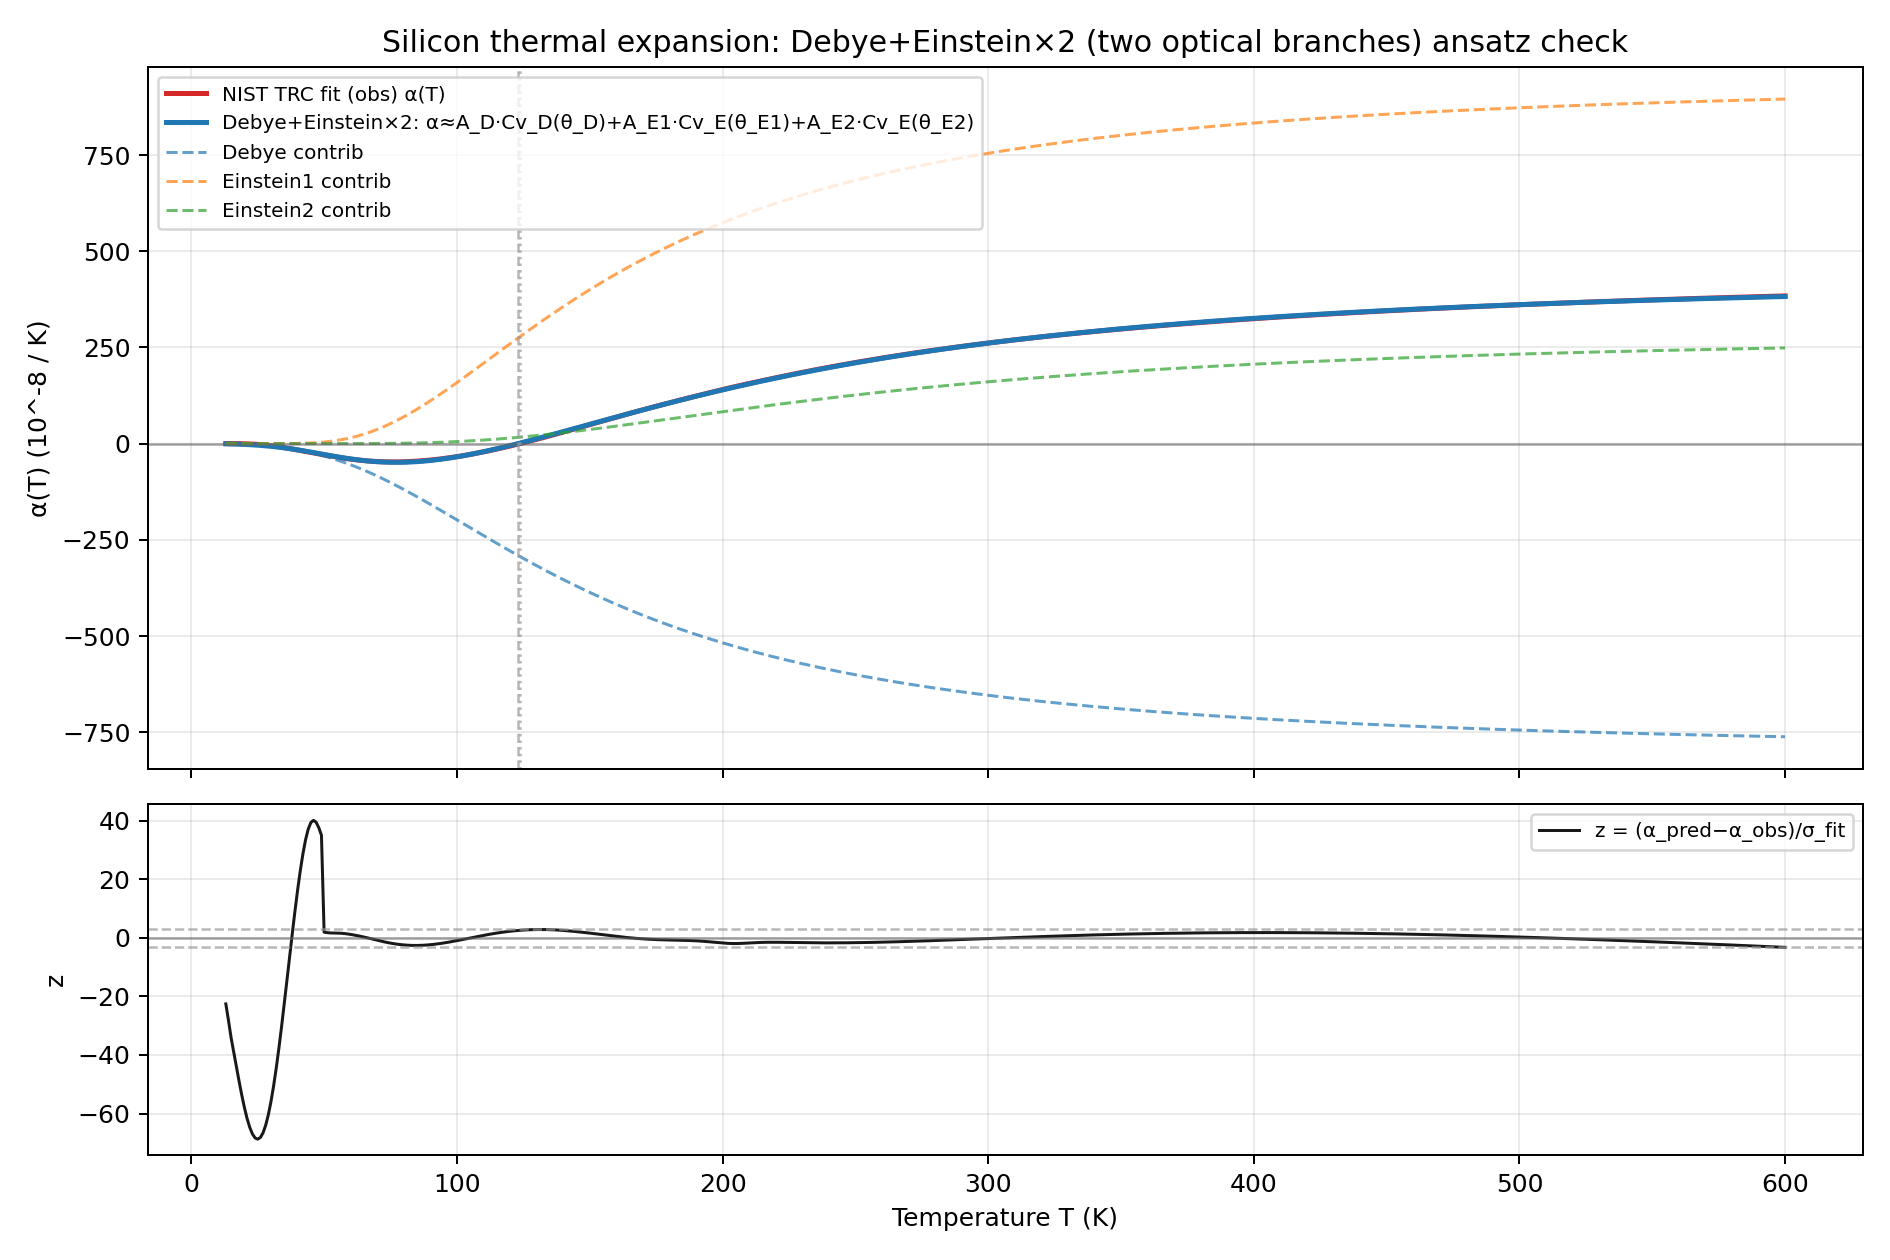

Source data for this figure (header and first rows):
T_K, alpha_obs_1e-8_per_K, alpha_pred_1e-8_per_K, sigma_fit_1e-8_per_K, Cv_debye_J_per_molK, Cv_einstein1_J_per_molK, Cv_einstein2_J_per_molK, alpha_debye_1e-8_per_K, alpha_einstein1_1e-8_per_K, alpha_einstein2_1e-8_per_K, residual_1e-8_per_K, z
13.0, 0.1056, -0.5712, 0.03, 0.01773, 5.667060208996264e-13, 3.52472261622913e-23, -0.5712, 2.1566835927820933e-11, 4.0986341926080283e-22, -0.6768, -22.56
14.0, 0.1331, -0.7134, 0.03, 0.02215, 7.769498782928202e-12, 2.7769572276566728e-21, -0.7134, 2.956797692511112e-10, 3.229114198172055e-20, -0.8465, -28.22
15.0, 0.1491, -0.8775, 0.03, 0.02724, 7.441899946533528e-11, 1.2106386672218228e-19, -0.8775, 2.8321251093002777e-09, 1.407760432983307e-18, -1.027, -34.22
16.0, 0.1103, -1.065, 0.03, 0.03306, 5.329561662864137e-10, 3.2651821698129457e-18, -1.065, 2.0282435285887595e-08, 3.7968341748851657e-17, -1.175, -39.17
17.0, 0.04475, -1.277, 0.03, 0.03966, 3.0054852079856164e-09, 5.932865861307677e-17, -1.277, 1.1437818546769793e-07, 6.898882416264379e-16, -1.322, -44.07
18.0, -0.04539, -1.516, 0.03, 0.04707, 1.38940321464681e-08, 7.759842542344403e-16, -1.516, 5.287579461447447e-07, 9.023335858222229e-15, -1.471, -49.03
19.0, -0.1718, -1.783, 0.03, 0.05536, 5.435131370687443e-08, 7.697764629583596e-15, -1.783, 2.068419642545673e-06, 8.951150133684454e-14, -1.611, -53.72
20.0, -0.3406, -2.08, 0.03, 0.06457, 1.8452992302292046e-07, 6.038629132136946e-14, -2.08, 7.022559187373856e-06, 7.02186655014969e-13, -1.739, -57.98
21.0, -0.5573, -2.408, 0.03, 0.07475, 5.550049259749177e-07, 3.874767588269675e-13, -2.408, 2.1121533451562705e-05, 4.5056750998130316e-12, -1.851, -61.68
22.0, -0.8269, -2.768, 0.03, 0.08595, 1.5037326972834886e-06, 2.0906465307294938e-12, -2.768, 5.7226772198625854e-05, 2.431055231424834e-11, -1.941, -64.71
23.0, -1.154, -3.163, 0.03, 0.09821, 3.721226265246867e-06, 9.70383005297663e-12, -3.163, 0.0001416, 1.1283852372172574e-10, -2.009, -66.96
24.0, -1.544, -3.594, 0.03, 0.1116, 8.508138140892772e-06, 3.948903407734735e-11, -3.594, 0.0003238, 4.591882054980921e-10, -2.05, -68.33
25.0, -1.999, -4.062, 0.03, 0.1261, 1.814692499894434e-05, 1.43152555701478e-10, -4.062, 0.0006906, 1.664613143898986e-09, -2.063, -68.76
26.0, -2.523, -4.568, 0.03, 0.1419, 3.640236831986075e-05, 4.68554635375854e-10, -4.57, 0.001385, 5.448468599526305e-09, -2.046, -68.19
27.0, -3.117, -5.115, 0.03, 0.1589, 6.915507594546171e-05, 1.4006785919714658e-09, -5.117, 0.002632, 1.628743533881284e-08, -1.998, -66.61
28.0, -3.782, -5.703, 0.03, 0.1772, 0.0001252, 3.861870246520528e-09, -5.707, 0.004763, 4.490677753456353e-08, -1.92, -64.01
29.0, -4.52, -6.333, 0.03, 0.1969, 0.0002169, 9.9039958808263e-09, -6.341, 0.008255, 1.1516610122367978e-07, -1.813, -60.42
30.0, -5.329, -7.006, 0.03, 0.2179, 0.0003615, 2.379891346246354e-08, -7.02, 0.01376, 2.767396220486919e-07, -1.677, -55.89
31.0, -6.208, -7.723, 0.03, 0.2405, 0.0005818, 5.3926889023449814e-08, -7.745, 0.02214, 6.270751356001791e-07, -1.515, -50.49
32.0, -7.155, -8.485, 0.03, 0.2645, 0.000907, 1.158710236996625e-07, -8.519, 0.03452, 1.3473767764908836e-06, -1.33, -44.33
33.0, -8.165, -9.291, 0.03, 0.2901, 0.001374, 2.3724123486026027e-07, -9.343, 0.05229, 2.758699457987659e-06, -1.125, -37.51
34.0, -9.236, -10.14, 0.03, 0.3172, 0.002027, 4.6486244457095624e-07, -10.22, 0.07715, 5.405534896292726e-06, -0.9053, -30.18
35.0, -10.36, -11.03, 0.03, 0.346, 0.002921, 8.750549941929464e-07, -11.15, 0.1111, 1.0175354801248511e-05, -0.674, -22.47
36.0, -11.54, -11.97, 0.03, 0.3765, 0.004117, 1.5877973320509816e-06, -12.13, 0.1567, 1.8463298093619138e-05, -0.436, -14.53
37.0, -12.75, -12.95, 0.03, 0.4088, 0.005687, 2.7855797612148315e-06, -13.17, 0.2164, 3.239140692372097e-05, -0.1962, -6.539
38.0, -14.01, -13.97, 0.03, 0.4428, 0.007713, 4.737724815433922e-06, -14.26, 0.2935, 5.509142998741641e-05, 0.04058, 1.353
39.0, -15.29, -15.03, 0.03, 0.4786, 0.01029, 7.830860415986009e-06, -15.42, 0.3914, 9.105917189261892e-05, 0.2694, 8.981
40.0, -16.6, -16.12, 0.03, 0.5163, 0.0135, 1.2606087076879569e-05, -16.63, 0.5138, 0.0001466, 0.4855, 16.18
41.0, -17.92, -17.24, 0.03, 0.5559, 0.01747, 1.9803185646459604e-05, -17.91, 0.6648, 0.0002303, 0.6835, 22.78
42.0, -19.25, -18.4, 0.03, 0.5975, 0.0223, 3.0411977155022693e-05, -19.24, 0.8487, 0.0003536, 0.8582, 28.61
43.0, -20.58, -19.58, 0.03, 0.641, 0.02812, 4.573068414156499e-05, -20.65, 1.07, 0.0005318, 1.004, 33.45
44.0, -21.89, -20.78, 0.03, 0.6866, 0.03504, 6.743086803402394e-05, -22.11, 1.334, 0.0007841, 1.113, 37.11
45.0, -23.18, -22, 0.03, 0.7341, 0.0432, 9.76282449164665e-05, -23.65, 1.644, 0.001135, 1.181, 39.38
46.0, -24.44, -23.24, 0.03, 0.7838, 0.05273, 0.000139, -25.25, 2.007, 0.001616, 1.205, 40.16
47.0, -25.67, -24.49, 0.03, 0.8356, 0.06375, 0.0001947, -26.91, 2.426, 0.002264, 1.185, 39.5
48.0, -26.87, -25.74, 0.03, 0.8895, 0.07641, 0.0002686, -28.65, 2.908, 0.003124, 1.129, 37.64
49.0, -28.05, -27, 0.03, 0.9456, 0.09082, 0.0003656, -30.46, 3.456, 0.004251, 1.052, 35.05
50.0, -29.22, -28.25, 0.5, 1.004, 0.1071, 0.000491, -32.33, 4.077, 0.00571, 0.9705, 1.941
51.0, -30.4, -29.5, 0.5, 1.064, 0.1254, 0.0006514, -34.28, 4.774, 0.007575, 0.9021, 1.804
52.0, -31.59, -30.73, 0.5, 1.127, 0.1459, 0.0008542, -36.29, 5.552, 0.009933, 0.8564, 1.713
53.0, -32.79, -31.95, 0.5, 1.192, 0.1686, 0.001108, -38.38, 6.416, 0.01288, 0.8334, 1.667
54.0, -33.98, -33.15, 0.5, 1.259, 0.1937, 0.001422, -40.54, 7.37, 0.01654, 0.8249, 1.65
55.0, -35.15, -34.33, 0.5, 1.328, 0.2212, 0.001808, -42.77, 8.417, 0.02102, 0.8181, 1.636
56.0, -36.28, -35.48, 0.5, 1.399, 0.2512, 0.002277, -45.07, 9.561, 0.02648, 0.802, 1.604
57.0, -37.37, -36.6, 0.5, 1.473, 0.2839, 0.002843, -47.44, 10.81, 0.03306, 0.7703, 1.541
58.0, -38.41, -37.68, 0.5, 1.548, 0.3194, 0.003521, -49.88, 12.15, 0.04094, 0.7226, 1.445
59.0, -39.39, -38.73, 0.5, 1.626, 0.3576, 0.004326, -52.39, 13.61, 0.0503, 0.6616, 1.323
60.0, -40.33, -39.73, 0.5, 1.706, 0.3986, 0.005276, -54.97, 15.17, 0.06135, 0.5912, 1.182
61.0, -41.21, -40.7, 0.5, 1.789, 0.4425, 0.006389, -57.61, 16.84, 0.0743, 0.5139, 1.028
62.0, -42.04, -41.61, 0.5, 1.873, 0.4894, 0.007686, -60.33, 18.63, 0.08937, 0.4307, 0.8614
63.0, -42.82, -42.48, 0.5, 1.959, 0.5393, 0.009187, -63.11, 20.52, 0.1068, 0.3417, 0.6833
64.0, -43.54, -43.29, 0.5, 2.048, 0.5921, 0.01091, -65.95, 22.53, 0.1269, 0.2467, 0.4933
65.0, -44.2, -44.05, 0.5, 2.138, 0.6479, 0.01289, -68.86, 24.66, 0.1499, 0.1459, 0.2918
66.0, -44.8, -44.76, 0.5, 2.23, 0.7068, 0.01514, -71.83, 26.9, 0.1761, 0.04024, 0.08048
67.0, -45.34, -45.41, 0.5, 2.324, 0.7686, 0.0177, -74.87, 29.25, 0.2058, -0.06904, -0.1381
68.0, -45.82, -46, 0.5, 2.42, 0.8335, 0.02057, -77.96, 31.72, 0.2392, -0.1804, -0.3608
69.0, -46.25, -46.54, 0.5, 2.518, 0.9013, 0.02381, -81.12, 34.3, 0.2768, -0.2921, -0.5843
70.0, -46.61, -47.01, 0.5, 2.618, 0.9721, 0.02742, -84.33, 36.99, 0.3189, -0.4028, -0.8055
71.0, -46.92, -47.43, 0.5, 2.719, 1.046, 0.03145, -87.59, 39.8, 0.3657, -0.5108, -1.022
72.0, -47.16, -47.78, 0.5, 2.822, 1.122, 0.03591, -90.91, 42.72, 0.4176, -0.6149, -1.23
... 528 more rows
